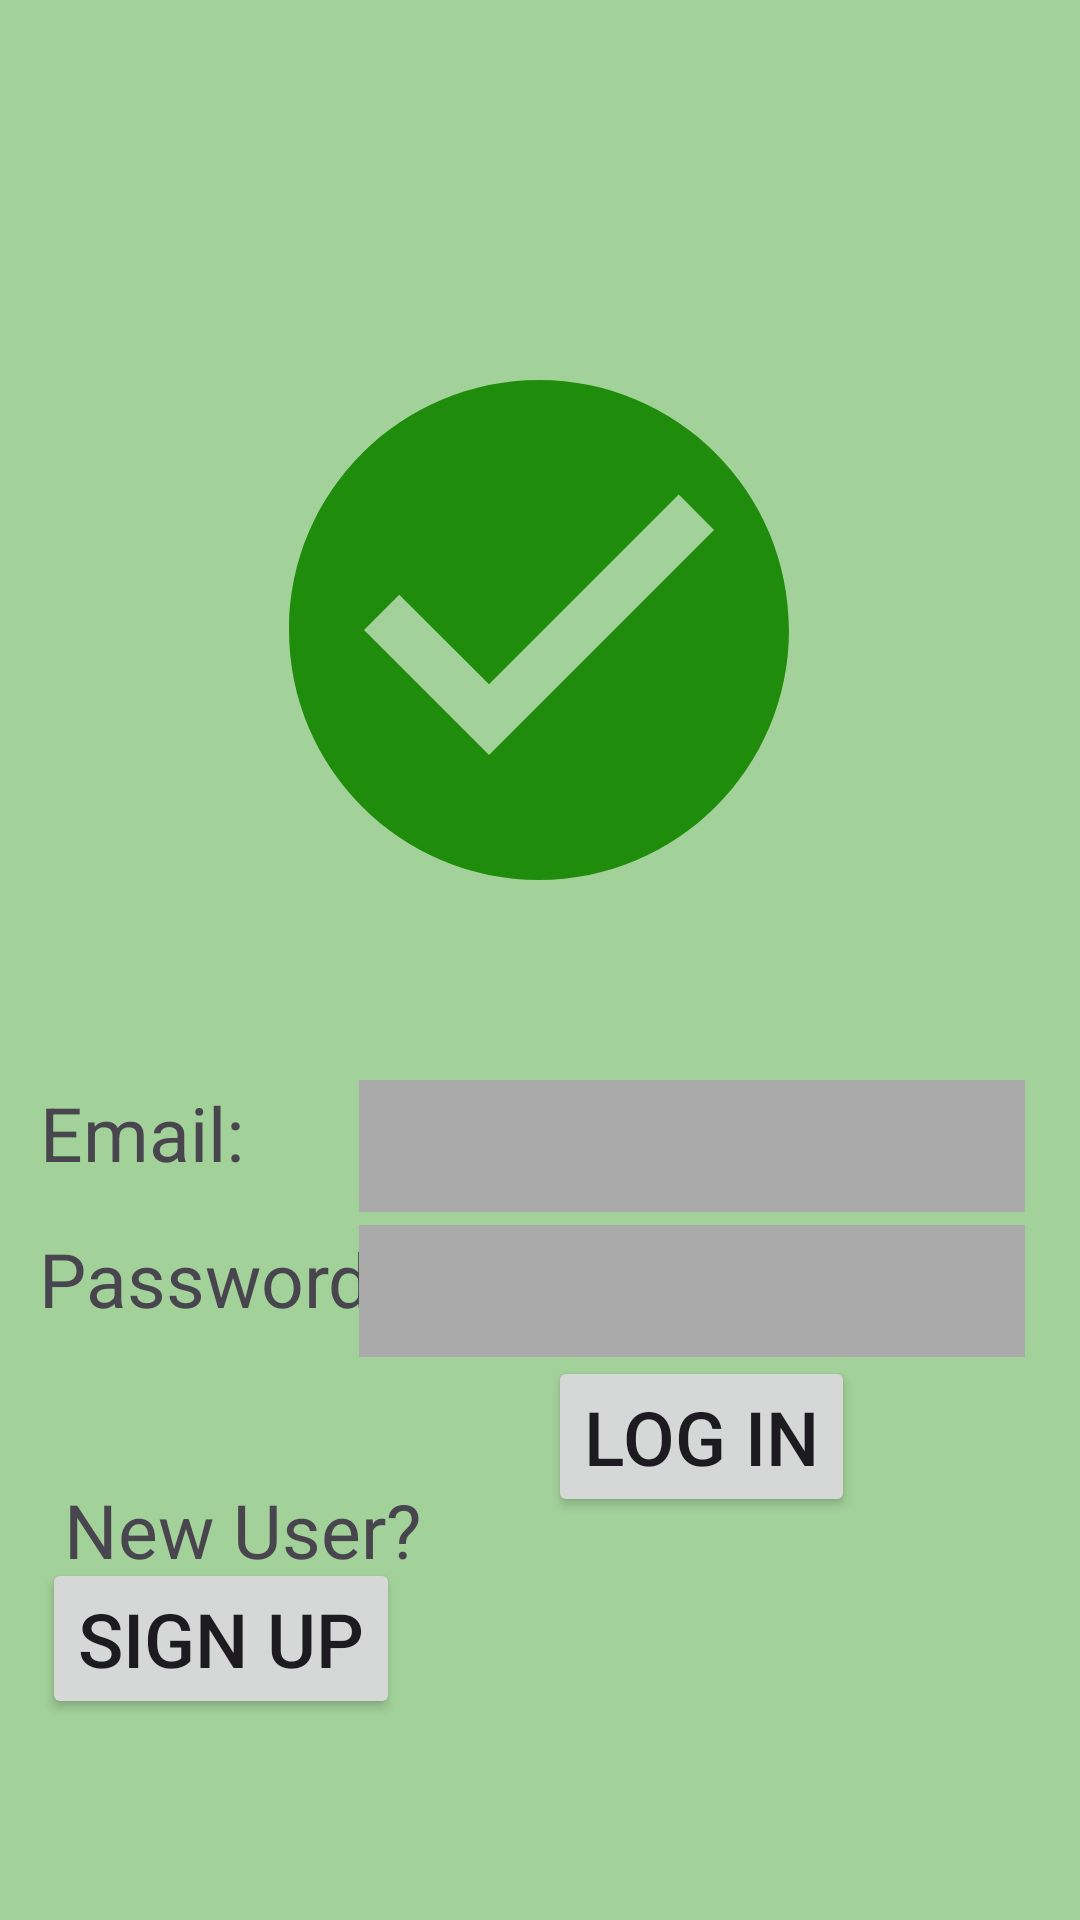

Layout XML and referenced resources for this Android screen:
<!-- AndroidManifest.xml: application theme Theme.IndividualProj1Android -->
<!-- res/layout/activity_main.xml -->
<?xml version="1.0" encoding="utf-8"?>
<androidx.constraintlayout.widget.ConstraintLayout xmlns:android="http://schemas.android.com/apk/res/android"
    xmlns:app="http://schemas.android.com/apk/res-auto"
    xmlns:tools="http://schemas.android.com/tools"
    android:layout_width="match_parent"
    android:layout_height="match_parent"
    android:background="#A3D19A"
    tools:context=".MainActivity">

    <TextView
        android:id="@+id/tv_username"
        android:layout_width="wrap_content"
        android:layout_height="wrap_content"
        android:text="@string/tv_email"
        android:textSize="25sp"
        app:layout_constraintBottom_toBottomOf="parent"
        app:layout_constraintEnd_toEndOf="parent"
        app:layout_constraintHorizontal_bias="0.046"
        app:layout_constraintStart_toStartOf="parent"
        app:layout_constraintTop_toTopOf="parent"
        app:layout_constraintVertical_bias="0.595" /> 

    <TextView
        android:id="@+id/tv_password"
        android:layout_width="wrap_content"
        android:layout_height="wrap_content"
        android:text="@string/tv_password"
        android:textSize="25sp"
        app:layout_constraintBottom_toBottomOf="parent"
        app:layout_constraintEnd_toEndOf="parent"
        app:layout_constraintHorizontal_bias="0.054"
        app:layout_constraintStart_toStartOf="parent"
        app:layout_constraintTop_toTopOf="parent"
        app:layout_constraintVertical_bias="0.675" /> 

    <ImageView
        android:id="@+id/iv_login_logo"
        android:layout_width="wrap_content"
        android:layout_height="wrap_content"
        app:layout_constraintBottom_toBottomOf="parent"
        app:layout_constraintEnd_toEndOf="parent"
        app:layout_constraintHorizontal_bias="0.497"
        app:layout_constraintStart_toStartOf="parent"
        app:layout_constraintTop_toTopOf="parent"
        app:layout_constraintVertical_bias="0.25"
        app:srcCompat="@drawable/baseline_check_circle_24" /> 

    <EditText
        android:id="@+id/et_username"
        android:layout_width="222dp"
        android:layout_height="44dp"
        android:background="@android:color/darker_gray"
        android:ems="10"
        android:inputType="text"
        android:textSize="25sp"
        app:layout_constraintBottom_toBottomOf="parent"
        app:layout_constraintEnd_toEndOf="parent"
        app:layout_constraintHorizontal_bias="0.867"
        app:layout_constraintStart_toStartOf="parent"
        app:layout_constraintTop_toTopOf="parent"
        app:layout_constraintVertical_bias="0.604" /> 

    <EditText
        android:id="@+id/et_password"
        android:layout_width="222dp"
        android:layout_height="44dp"
        android:background="@android:color/darker_gray"
        android:ems="10"
        android:inputType="textPassword"
        android:textSize="25sp"
        app:layout_constraintBottom_toBottomOf="parent"
        app:layout_constraintEnd_toEndOf="parent"
        app:layout_constraintHorizontal_bias="0.867"
        app:layout_constraintStart_toStartOf="parent"
        app:layout_constraintTop_toTopOf="parent"
        app:layout_constraintVertical_bias="0.685" /> 

    <TextView
        android:id="@+id/tv_new_user"
        android:layout_width="wrap_content"
        android:layout_height="wrap_content"
        android:text="@string/tv_new_user"
        android:textSize="25sp"
        app:layout_constraintBottom_toBottomOf="parent"
        app:layout_constraintEnd_toEndOf="parent"
        app:layout_constraintHorizontal_bias="0.089"
        app:layout_constraintStart_toStartOf="parent"
        app:layout_constraintTop_toTopOf="parent"
        app:layout_constraintVertical_bias="0.813" /> 

    <Button
        android:id="@+id/btn_sign_up"
        android:layout_width="wrap_content"
        android:layout_height="wrap_content"
        android:text="@string/tv_sign_up"
        android:textSize="25sp"
        app:layout_constraintBottom_toBottomOf="parent"
        app:layout_constraintEnd_toEndOf="parent"
        app:layout_constraintHorizontal_bias="0.058"
        app:layout_constraintStart_toStartOf="parent"
        app:layout_constraintTop_toTopOf="parent"
        app:layout_constraintVertical_bias="0.886" /> 

    <Button
        android:id="@+id/btn_log_in"
        android:layout_width="wrap_content"
        android:layout_height="wrap_content"
        android:text="@string/tv_login"
        android:textSize="25sp"
        app:layout_constraintBottom_toBottomOf="parent"
        app:layout_constraintEnd_toEndOf="parent"
        app:layout_constraintHorizontal_bias="0.709"
        app:layout_constraintStart_toStartOf="parent"
        app:layout_constraintTop_toTopOf="parent"
        app:layout_constraintVertical_bias="0.771" /> 
</androidx.constraintlayout.widget.ConstraintLayout>
<!-- resources referenced by this layout -->
<resources>
  <!-- drawable baseline_check_circle_24 (drawable) -->
  <vector android:height="200dp" android:tint="#1F8C0C"
      android:viewportHeight="24" android:viewportWidth="24"
      android:width="200dp" xmlns:android="http://schemas.android.com/apk/res/android">
      <path android:fillColor="@android:color/white" android:pathData="M12,2C6.48,2 2,6.48 2,12s4.48,10 10,10 10,-4.48 10,-10S17.52,2 12,2zM10,17l-5,-5 1.41,-1.41L10,14.17l7.59,-7.59L19,8l-9,9z"/>
  </vector>
  <string name="tv_email">Email:</string>
  <string name="tv_login">Log In</string>
  <string name="tv_new_user">New User?</string>
  <string name="tv_password">Password:</string>
  <string name="tv_sign_up">Sign Up</string>
  <style name="Theme.IndividualProj1Android" parent="Base.Theme.IndividualProj1Android" />
  <style name="Base.Theme.IndividualProj1Android" parent="Theme.Material3.DayNight.NoActionBar">
          
  
          
      </style>
</resources>
